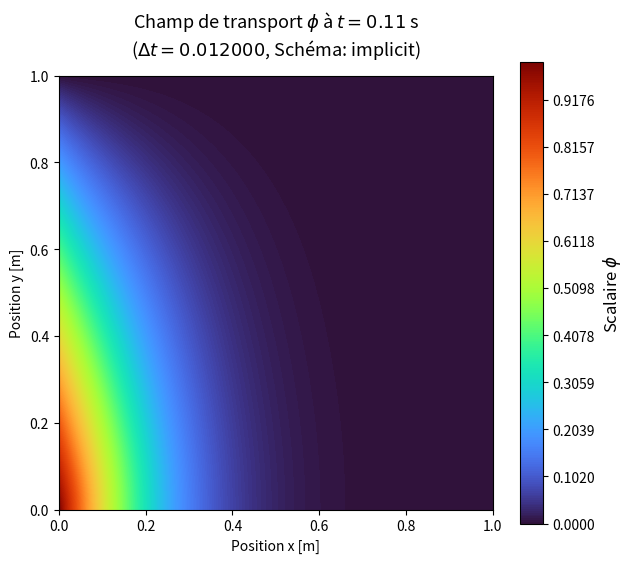
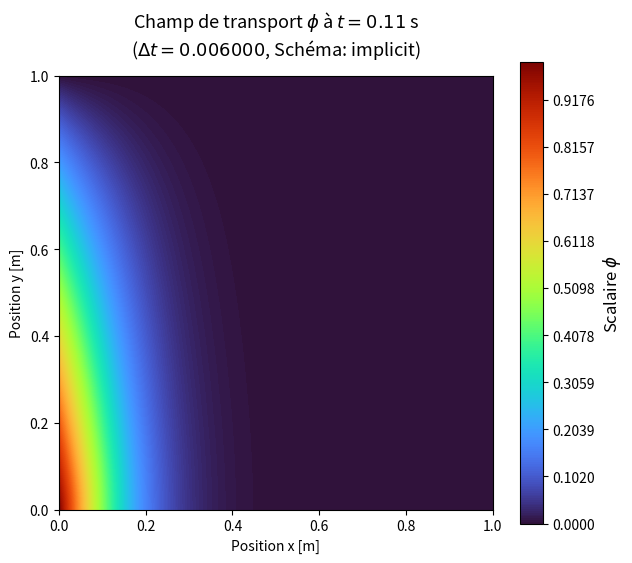
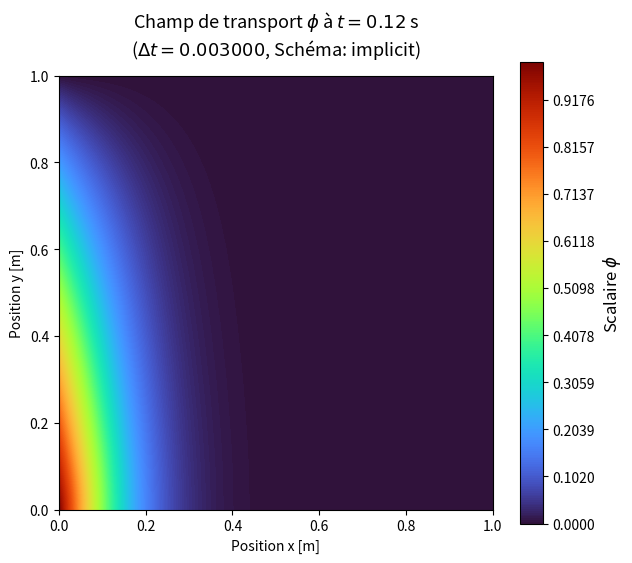
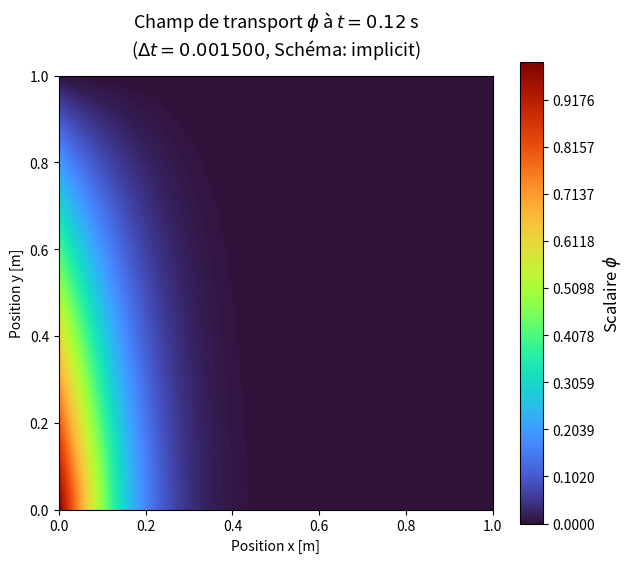
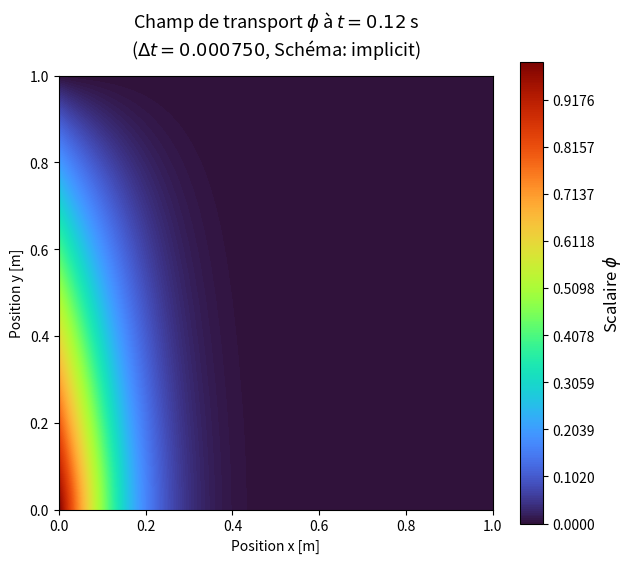

These charts were generated, in order, by the following Python code:
import numpy as np
import matplotlib.pyplot as plt
from scipy.sparse import lil_matrix, diags, csr_matrix, eye
from scipy.sparse.linalg import spsolve
import matplotlib.animation as animation

class FiniteDifferenceMethod:
    def __init__(self, Lx, Ly, nx, ny, rho, gamma):
        self.time_scheme = ''
        self.Lx = Lx
        self.Ly = Ly

        self.nx = nx
        self.ny = ny

        self.dx = Lx / (nx - 1)
        self.dy = Ly / (ny - 1)
        
        self.rho = rho
        self.gamma = gamma

        self.x = np.linspace(0, Lx, nx)
        self.y = np.linspace(0, Ly, ny)
        
        self.X, self.Y = np.meshgrid(self.x, self.y, indexing='ij')

        self.phi = np.zeros((nx, ny))


        self.u = self.X
        self.v = -self.Y

        self.t_end = 0.5
        self.dt = 0.001
        self.time_steps = []
        self.phi_solution_time = []
        
        self.n_total = self.nx * self.ny

        plt.ion()


    def clear_solution(self):
        self.phi_solution_time = []
        self.time_steps = []
        self.phi = np.zeros((self.nx, self.ny))

    def get_index(self, i, j):
        return i * self.ny + j
    
    def get_ij(self, idx):
        """
        Not implemented anywhere
        
        :param idx: Storage index
        """
        i = idx // self.ny
        j = idx % self.ny
        
        return i, j

    def build_convection_term(self, scheme='CD2'):
        """
        Building convection term for internal nodes
        
        :param scheme: Convection scheme (CD2 is implemented)
        """

        print('Building convection term')
        n = self.n_total 
        C = lil_matrix((n, n))
        
        # Loop au travers les noeuds internes en appliquant les coefficient de discretisation aux points P et voisins N-S-W-E
        # Voir section 3.8, fig 3.6 of Ferziger et al., "Computational Methods for Fluid Dynamics", 4th Ed.
        for i in range(1, self.nx-1):
            for j in range(1, self.ny-1):
                    idx = self.get_index(i, j)

                    u_ij = self.u[i, j]
                    v_ij = self.v[i, j]

                    if scheme == 'CD2':
                        coeff_x = u_ij / (2*self.dx)
                        coeff_y = v_ij / (2*self.dy)

                        if i > 0 and i < self.nx-1:     
                            idx_W = self.get_index(i-1, j)
                            idx_E = self.get_index(i+1, j)
                            C[idx, idx_W] = -coeff_x
                            C[idx, idx_E] = coeff_x
                        
                        if j > 0 and j < self.ny-1:
                            idx_S = self.get_index(i, j-1)
                            idx_N = self.get_index(i, j+1)
                            C[idx, idx_S] = -coeff_y
                            C[idx, idx_N] = coeff_y

        return C.tocsr()
    
    def build_diffusive_term(self, scheme='CD2'):
        n = self.n_total
        D = lil_matrix((n, n))

        base_coeff = self.gamma / self.rho

        for i in range(1, self.nx-1):
            for j in range(1, self.ny-1):
                    idx = self.get_index(i, j)

                    D[idx, idx] = -2 * base_coeff * (1/(self.dx)**2 + 1/(self.dy)**2)

                    coeff_x = base_coeff / (self.dx)**2
                    if i > 0 and i < self.nx-1:
                        idx_E = self.get_index(i+1, j)
                        idx_W = self.get_index(i-1, j)

                        D[idx, idx_E] = coeff_x
                        D[idx, idx_W] = coeff_x

                    coeff_y = base_coeff / (self.dy)**2
                    if j > 0 and j < self.ny-1:
                        idx_S = self.get_index(i, j-1)
                        idx_N = self.get_index(i, j+1)

                        D[idx, idx_S] = coeff_y
                        D[idx, idx_N] = coeff_y
        
        return D.tocsr()
    
    def apply_boundary_conditions(self):
        """
        Ici, on applique les conditions limites directement sur le champ scalaire phi, à chaque itération explicite, pour faire en sorte qu'elles sont respectées
        
        Conventions (indexing='ij'):
        - i (1er indice) = x
        - j (2e indice)  = y
        """
        
        # MUR SUD (y=0, j=0) -> NEUMANN (Dérivée nulle en y)
        # Formule ordre 2 : phi_0 = (4*phi_1 - phi_2) / 3
        # On modifie la ligne du bas (j=0) en utilisant les lignes j=1 et j=2
        self.phi[:, 0] = (4.0 * self.phi[:, 1] - 1.0 * self.phi[:, 2]) / 3.0

        # MUR EST (x=Lx, i=-1) -> NEUMANN (Dérivée nulle en x)
        # Formule ordre 2 : phi_N = (4*phi_N-1 - phi_N-2) / 3
        # On modifie la colonne de droite (i=-1) en utilisant i=-2 et i=-3
        self.phi[-1, :] = (4.0 * self.phi[-2, :] - 1.0 * self.phi[-3, :]) / 3.0

        # MUR OUEST (x=0, i=0) -> DIRICHLET
        # Condition : phi = 1 - y
        # On applique sur toute la colonne de gauche
        self.phi[0, :] = 1.0 - self.y

        # MUR NORD (y=Ly, j=-1) -> DIRICHLET
        # Condition : phi = 0
        # On applique sur toute la ligne du haut
        self.phi[:, -1] = 0.0
    

    def solve_steady_state(self):
        # 1. Construction des matrices physiques (D - C)
        self.time_scheme = 'steady-state'
        D = self.build_diffusive_term()
        C = self.build_convection_term()
        A = (D - C).tolil()
        b = np.zeros(self.n_total)
        
        A = self.replace_rows_A_matrix(A)
        b = self.replace_b(b)
        # Résolution
        phi_flat = spsolve(A, b)
        self.phi.flat[:] = phi_flat
        return self.phi


    def solve_explicit(self, plot_every=10):
        # 1. Matrices physiques (ne changent pas)
        # Note: build_matrices ne doit calculer que l'intérieur, 
        # ou alors on ignore ce qu'elle met sur les bords.
        self.time_scheme = 'explicit'
        dt = self.dt
        t_end = self.t_end
        D = self.build_diffusive_term()
        C = self.build_convection_term()
        if plot_every != False: self.init_live_plot()
        n_steps = int(t_end / dt)
        print(f"Début Euler Explicite : {n_steps} itérations")

        for n in range(n_steps):
            # A. Calcul de la variation (RHS)
            # rhs = 1/rho * (Diff - Conv)
            phi_flat = self.phi.flatten() # Attention à l'ordre si tu utilises 'F'
            rhs = (D - C).dot(phi_flat)
            
            # B. Mise à jour de l'état (Euler)
            # phi(t+1) = phi(t) + dt * rhs
            self.phi += dt * rhs.reshape((self.nx, self.ny)) # reshape suit indexing='ij' par défaut

            # C. APPLICATION DES CONDITIONS LIMITES
            # C'est ici qu'on "écrase" les valeurs fausses aux bords
            self.apply_boundary_conditions()

            
            #self.phi_solution_time.append(self.phi.copy())
            if n % 50 == 0:

                self.phi_solution_time.append(self.phi.copy())
                self.time_steps.append(n * dt)
            if plot_every != False:
                if n % plot_every == 0:
                    self.update_live_plot(n, n * dt)

        plt.show() # Garde la fenêtre ouverte    
        print("Calcul terminé.")
        return self.phi
    
    def solve_implicit(self, plot_every=5):
        """
        Résout l'équation de transport avec le schéma Euler Implicite.
        Équation : [I - (dt/rho)*(D - C)] * phi^{n+1} = phi^n
        """
        dt = self.dt
        t_end = self.t_end
        if plot_every != False: self.init_live_plot()
        self.time_scheme = 'implicit'

        self.phi_solution_time = []
        self.time_steps = []

        # 1. Construction des matrices physiques brutes
        C = self.build_convection_term()
        D = self.build_diffusive_term()
        
        
        
        # 2. Construction de l'opérateur de gauche (LHS) : A = I - (dt/rho)*(D - C)
        # On utilise le format 'lil' pour permettre les modifications de lignes (Row Replacement)
        I = eye(self.n_total, format='lil')
        A = I - dt * (D - C)
        A = A.tolil()

        A_csr = self.replace_rows_A_matrix(A)

        # 3. BOUCLE TEMPORELLE
        n_steps = int(t_end / dt)
        print(f"Début de la simulation : {n_steps} pas de temps.")

        for n in range(n_steps):
            # Le vecteur b de base est la solution actuelle phi^n
            b = self.phi.flatten()
            b = self.replace_b(b)
            # 4. RÉSOLUTION Ax = b
            
            phi_new = spsolve(A_csr, b)
            
            # Mise à jour du champ phi pour le prochain tour
            # self.phi.flat[:] doesnt copy phi, modify a view of the original table
            self.phi.flat[:] = phi_new

            
            self.phi_solution_time.append(self.phi.copy())
            self.time_steps.append(n * dt)
            if plot_every != False:
                if n % plot_every == 0:
                    self.update_live_plot(n, n * dt)
            
        plt.show() # Garde la fenêtre ouverte


        return self.phi
    
    def get_temperature_flux(self, plot=True):
        dx = self.dx
        gamma = self.gamma
        x_i = 0
        f_t = []

        for i in range(len(self.time_steps)):
            phi = self.phi_solution_time[i]

            # Dérivée 2e ordre backward
            dphi_dx_ti = (-3 * phi[x_i,:] + 4 * phi[x_i+1,:] - phi[x_i+2,:]) / (2*dx)
            # Intégrale le long de y
            integral_y = np.trapz(dphi_dx_ti, self.y)
            f_t.append(-gamma * integral_y)

        
        if plot == True:
            # 1. Création de la figure avec un style épuré
            plt.style.use('seaborn-v0_8-muted') # Style doux et pro
            fig, ax = plt.subplots(figsize=(8, 5))

            # 2. Le tracé avec des marqueurs stylisés
            ax.plot(self.time_steps, f_t, 
                    color='#4C72B0',           # Bleu acier élégant
                    linewidth=2,               # Ligne plus épaisse
                    marker='o',                # Cercles au lieu d'étoiles
                    markersize=4,              # Taille discrète
                    markerfacecolor='white',   # Coeur blanc pour un look "hollow"
                    markeredgewidth=1.5,
                    label='Flux total $f(t)$')

            # 3. Ombrage sous la courbe (le petit plus "cute")
            ax.fill_between(self.time_steps, f_t, color='#4C72B0', alpha=0.1)

            # 4. Habillage (Labels en LaTeX)
            ax.set_title(f'Évolution temporelle du flux thermique total $\Delta t$ = {self.dt}', 
                         fontsize=14, pad=20)
            ax.set_xlabel(r'Temps $t$ [s]', fontsize=12)
            ax.set_ylabel(r'Flux total [W]', fontsize=12)

            # 5. Grille et Bordures (Spines)
            ax.grid(True, linestyle='--', alpha=0.6)
            ax.spines['top'].set_visible(False)    # On enlève le cadre du haut
            ax.spines['right'].set_visible(False)  # On enlève le cadre de droite
        
        print(f'Temparature flux is {f_t[-1]}')
        return f_t
    
    def plot_multiple(self, xs, ys, labels, title, x_label, y_label):
        fig, ax = plt.subplots(figsize=(8, 5))

        for i in range(len(xs)):
            ax.plot(xs[i], ys[i], 
                    #color="#0565FF",           # Bleu acier élégant
                    linewidth=1,               # Ligne plus épaisse
                    marker='.',                # Cercles au lieu d'étoiles
                    markersize=1,              # Taille discrète
                    markerfacecolor='white',   # Coeur blanc pour un look "hollow"
                    #markeredgewidth=1.5,

                    label=labels[i])

        ax.set_title(title, fontsize=14, pad=20)
        
        ax.set_xlabel(x_label, fontsize=12)
        ax.set_ylabel(y_label, fontsize=12)
        ax.grid(True, linestyle='--', alpha=0.6)
        plt.legend()
        plt.tight_layout()



    def replace_rows_A_matrix(self, A):
        print("Application du Row Replacement dans la matrice A...")
        # Ici, on cherche a remplacer les coefficient qui, multipliés par le vecteur phi, donnent le vecteur phi_m+1

        # --- A. DIRICHLET (Valeurs imposées) ---
        # OUEST (i=0) : phi = 1 - y
        for j in range(self.ny):
            idx = self.get_index(0, j)
            A.rows[idx] = [] ; A.data[idx] = [] # Efface la ligne
            A[idx, idx] = 1.0                   # Impose 1 sur la diagonale

        # NORD (j=ny-1) : phi = 0
        for i in range(self.nx):
            idx = self.get_index(i, self.ny - 1)
            A.rows[idx] = [] ; A.data[idx] = []
            A[idx, idx] = 1.0

        # --- B. NEUMANN (Gradients imposés : 3*phi0 - 4*phi1 + phi2 = 0) ---
        # SUD (j=0) : Relation avec voisins Nord (j=1, j=2)
        # On exclut les coins déjà traités par Dirichlet (i=0 et j=ny-1)
        for i in range(1, self.nx):
            idx = self.get_index(i, 0)
            idx_N1 = self.get_index(i, 1)
            idx_N2 = self.get_index(i, 2)
            
            A.rows[idx] = [] ; A.data[idx] = []
            A[idx, idx] = 3.0
            A[idx, idx_N1] = -4.0
            A[idx, idx_N2] = 1.0

        # EST (i=nx-1) : Relation avec voisins Ouest (i-1, i-2)
        # On exclut le point déjà traité au Nord (j=ny-1)
        for j in range(self.ny - 1):
            idx = self.get_index(self.nx - 1, j)
            idx_W1 = self.get_index(self.nx - 2, j)
            idx_W2 = self.get_index(self.nx - 3, j)
            
            A.rows[idx] = [] ; A.data[idx] = []
            A[idx, idx] = 3.0
            A[idx, idx_W1] = -4.0
            A[idx, idx_W2] = 1.0

        # Conversion en CSR pour une résolution optimale
        A_csr = A.tocsr()
        return A_csr


    def replace_b(self, b):
        # --- MISE À JOUR DU VECTEUR b POUR LES BORDURES ---
        # Pour les points où on a fait un "Row Replacement", le RHS change :
        
        # Dirichlet Ouest : b[idx] = 1 - y
        for j in range(self.ny):
            idx = self.get_index(0, j)
            b[idx] = 1.0 - self.y[j]
        # Dirichlet Nord : b[idx] = 0
        for i in range(self.nx):
            idx = self.get_index(i, self.ny - 1)
            b[idx] = 0.0
        # Neumann Sud et Est : l'équation est "... = 0"
        # On force b à 0 pour ces lignes
        for i in range(1, self.nx):
            b[self.get_index(i, 0)] = 0.0
        for j in range(self.ny - 1):
            b[self.get_index(self.nx - 1, j)] = 0.0
        
        return b

    

    def init_live_plot(self):
        plt.ion()  # Force le mode interactif
        self.fig, self.ax = plt.subplots(figsize=(8, 7))
        
        # Initialisation de l'image (Column-Major / indexing='ij')
        # On utilise imshow pour la rapidité
        self.im = self.ax.imshow(self.phi.T, origin='lower', 
                                 extent=[0, self.Lx, 0, self.Ly], 
                                 cmap='turbo', vmin=0, vmax=1)
        
        self.ax.set_xlabel('x')
        self.ax.set_ylabel('y')
        self.fig.colorbar(self.im, label='$\phi$')
        self.plot_title = self.ax.set_title("Initialisation du calcul...")
        
        # --- LA RÉPARATION ---
        self.fig.show() # Ouvre la fenêtre
        plt.show(block=False) # Dit explicitement de ne pas bloquer
        self.fig.canvas.draw() # Force le premier rendu
    
    def update_live_plot(self, n, current_time):
        
        # Mise à jour des données sans recréer l'objet (très rapide)
        self.im.set_data(self.phi.T)
        self.plot_title.set_text(f"Itération: {n} | Temps: {current_time:.4f} s")
        
        # --- LA RÉPARATION ---
        # On demande au canvas de se redessiner quand il peut
        self.fig.canvas.draw_idle()
        # On traite les événements GUI (bouger la fenêtre, redimensionner) 
        # pendant un temps très court
        self.fig.canvas.flush_events()
        plt.pause(1e-9) # Micro-pause pour laisser le temps au processeur de dessiner

    def animate(self, filename='evolution.gif'):
        # 1. Vérification de sécurité
        if not self.phi_solution_time or len(self.phi_solution_time) == 0:
            print("Erreur: Aucune donnée sauvegardée. Vérifiez que solve_implicit a bien tourné.")
            return

        fig, ax = plt.subplots(figsize=(7, 6))
        
        # On définit les niveaux de contours une seule fois pour la cohérence
        contour_levels = np.linspace(0, 1, 256)
        
        # 2. Initialisation du premier cadre
        cont = ax.contourf(self.X, self.Y, self.phi_solution_time[0], levels=contour_levels, cmap='turbo')
        fig.colorbar(cont, label='$\phi$')
        
        # On crée l'objet texte pour le titre une seule fois
        title_text = ax.set_title(f"Temps: {self.time_steps[0]:.4f} s")

        def update(frame):
            # frame est l'index envoyé par FuncAnimation
            ax.clear() # On nettoie pour éviter la superposition
            
            # Redessiner le champ à l'instant 'frame'
            c = ax.contourf(self.X, self.Y, self.phi_solution_time[frame], levels=contour_levels, cmap='turbo')
            
            # Mise à jour du titre avec le temps correspondant
            ax.set_title(f"Temps: {self.time_steps[frame]:.4f} s")
            ax.set_xlabel('x')
            ax.set_ylabel('y')
            return c.collections

        # 3. CRUCIAL : Définir le nombre exact de frames
        # On dit à FuncAnimation de ne pas aller plus loin que la taille de notre liste
        num_frames = len(self.phi_solution_time)
        
        ani = animation.FuncAnimation(
            fig, 
            update, 
            frames=num_frames, # Utilise la taille réelle de la liste
            blit=False,
            repeat=False
        )

        print(f"Sauvegarde de {num_frames} images dans {filename}...")
        
        # Augmenter le fps si tu as beaucoup d'images (ex: 15 ou 20)
        ani.save(filename, writer='pillow', fps=15)
        plt.close(fig) # Ferme la figure pour libérer la mémoire
        print("Animation terminée.")

    def plot_fig(self, save_plot:False, filename='file'):
        fig, ax = plt.subplots(figsize=(7, 6))
        filename = filename + '.png'



        print(solver.phi)
        levels = np.linspace(0, 1, 256)
        cp = ax.contourf(solver.X, solver.Y, solver.phi, levels=levels, cmap='turbo')
        cbar = fig.colorbar(cp, ax=ax)
        cbar.set_label(r'Scalaire $\phi$', fontsize=12)
        if self.time_scheme != 'steady-state':

            title_str = (f"Champ de transport $\phi$ à $t={solver.time_steps[-1]:.2f}$ s\n"
             f"($\Delta t={solver.dt:.6f}$, Schéma: {solver.time_scheme})")
        else:
            title_str = (f"Champ de transport $\phi$ Schéma: {solver.time_scheme})")

        ax.set_title(title_str, fontsize=13, pad=15)
        ax.set_aspect('equal') # Crucial pour que le domaine ne soit pas déformé
        ax.set_xlabel('Position x [m]')
        ax.set_ylabel('Position y [m]')

        if save_plot:
            # dpi=300 ensures high resolution, bbox_inches='tight' fits the labels
            plt.savefig(filename, dpi=300, bbox_inches='tight')
            print(f"Graphique sauvegardé : {filename}")

        plt.show()






     



solver = FiniteDifferenceMethod(Lx=1, Ly=1, nx=80, ny=80, rho=1.2, gamma=0.1)
solver.t_end = 0.12
solver.dt = 0.000505

c = solver.solve_implicit(plot_every=False)
#c = solver.solve_explicit(plot_every=False)

#solver.plot_fig(save_plot=True)
#solver.get_temperature_flux()

def multiple_explicit():
    xs = []
    ys = []
    labels = []
    title = 'Flux de température pour différent $\Delta t$'
    xlabel = 'Temps [s]'
    ylabel = 'Flux de température [W]'
    fluxes = []

    dts = [0.000475, 0.000505, 0.000540]
    for dt in dts:
        string = f'$\Delta t$ = {dt} s'
        labels.append(string)
        solver.dt = dt
        c = solver.solve_explicit(plot_every=False)
        f_t = solver.get_temperature_flux(plot=False)
        print(f'Flux de température $\Delta t$ = {dt} s, -> {f_t[-1]} W')
        fluxes.append(f_t[-1])
        ys.append(f_t)
        xs.append(solver.time_steps)

        solver.clear_solution()


    solver.plot_multiple(xs, ys, labels, title, xlabel, ylabel)

    print(f'dt = {dts}')
    print(f'flux = {fluxes}')


def multiple_implicit():
    xs = []
    ys = []
    labels = []
    title = 'Flux de température pour différent $\Delta t$'
    xlabel = 'Temps [s]'
    ylabel = 'Flux de température [W]'
    fluxes = []

    dts = [0.012, 0.006, 0.003, 0.0015, 0.00075]
    for dt in dts:
        string = f'$\Delta t$ = {dt} s'
        labels.append(string)
        solver.dt = dt
        c = solver.solve_implicit(plot_every=False)
        #f_t = solver.get_temperature_flux(plot=False)
        #print(f'Flux de température $\Delta t$ = {dt} s, -> {f_t[-1]} W')
        #fluxes.append(f_t[-1])
        #ys.append(f_t)
        #xs.append(solver.time_steps)

        solver.plot_fig(True, str(dt))
        solver.clear_solution()


    #lver.plot_multiple(xs, ys, labels, title, xlabel, ylabel)

    print(f'dt = {dts}')
    print(f'flux = {fluxes}')

multiple_implicit()
#multiple_explicit()
#c = solver.solve_steady_state()
#solver.plot_fig(save_plot=True)
#solver.animate()
plt.ioff()      # Désactive le mode interactif
plt.show()      # Devient bloquant ici, empêchant le script de se fermer
